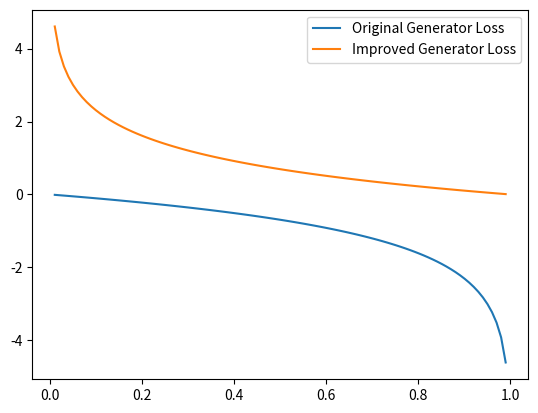

This chart was generated by the following Python code: (Note: this script raises an exception after producing the figure.)
import numpy as np
import matplotlib.pyplot as plt
import os

# example data
x = np.linspace(0.01, 0.99, 100)

# Equations to plot
y1 = np.log(1-x)
y2 = -np.log(x)

fig, ax = plt.subplots()
#ax.set_title('Loss Plots for Original GANs Loss Function')

line1, = ax.plot(x, y1, label='Original Generator Loss')
line2, = ax.plot(x, y2, label='Improved Generator Loss')

ax.legend()
#plt.show()

filename = "goodfellow_gen_losses.png"
dir_path = os.path.dirname(os.path.realpath(__file__))
save_path = os.path.join(dir_path, "figures", filename)

if not os.path.exists("figures"):
    os.makedirs("figures")

plt.savefig(save_path)